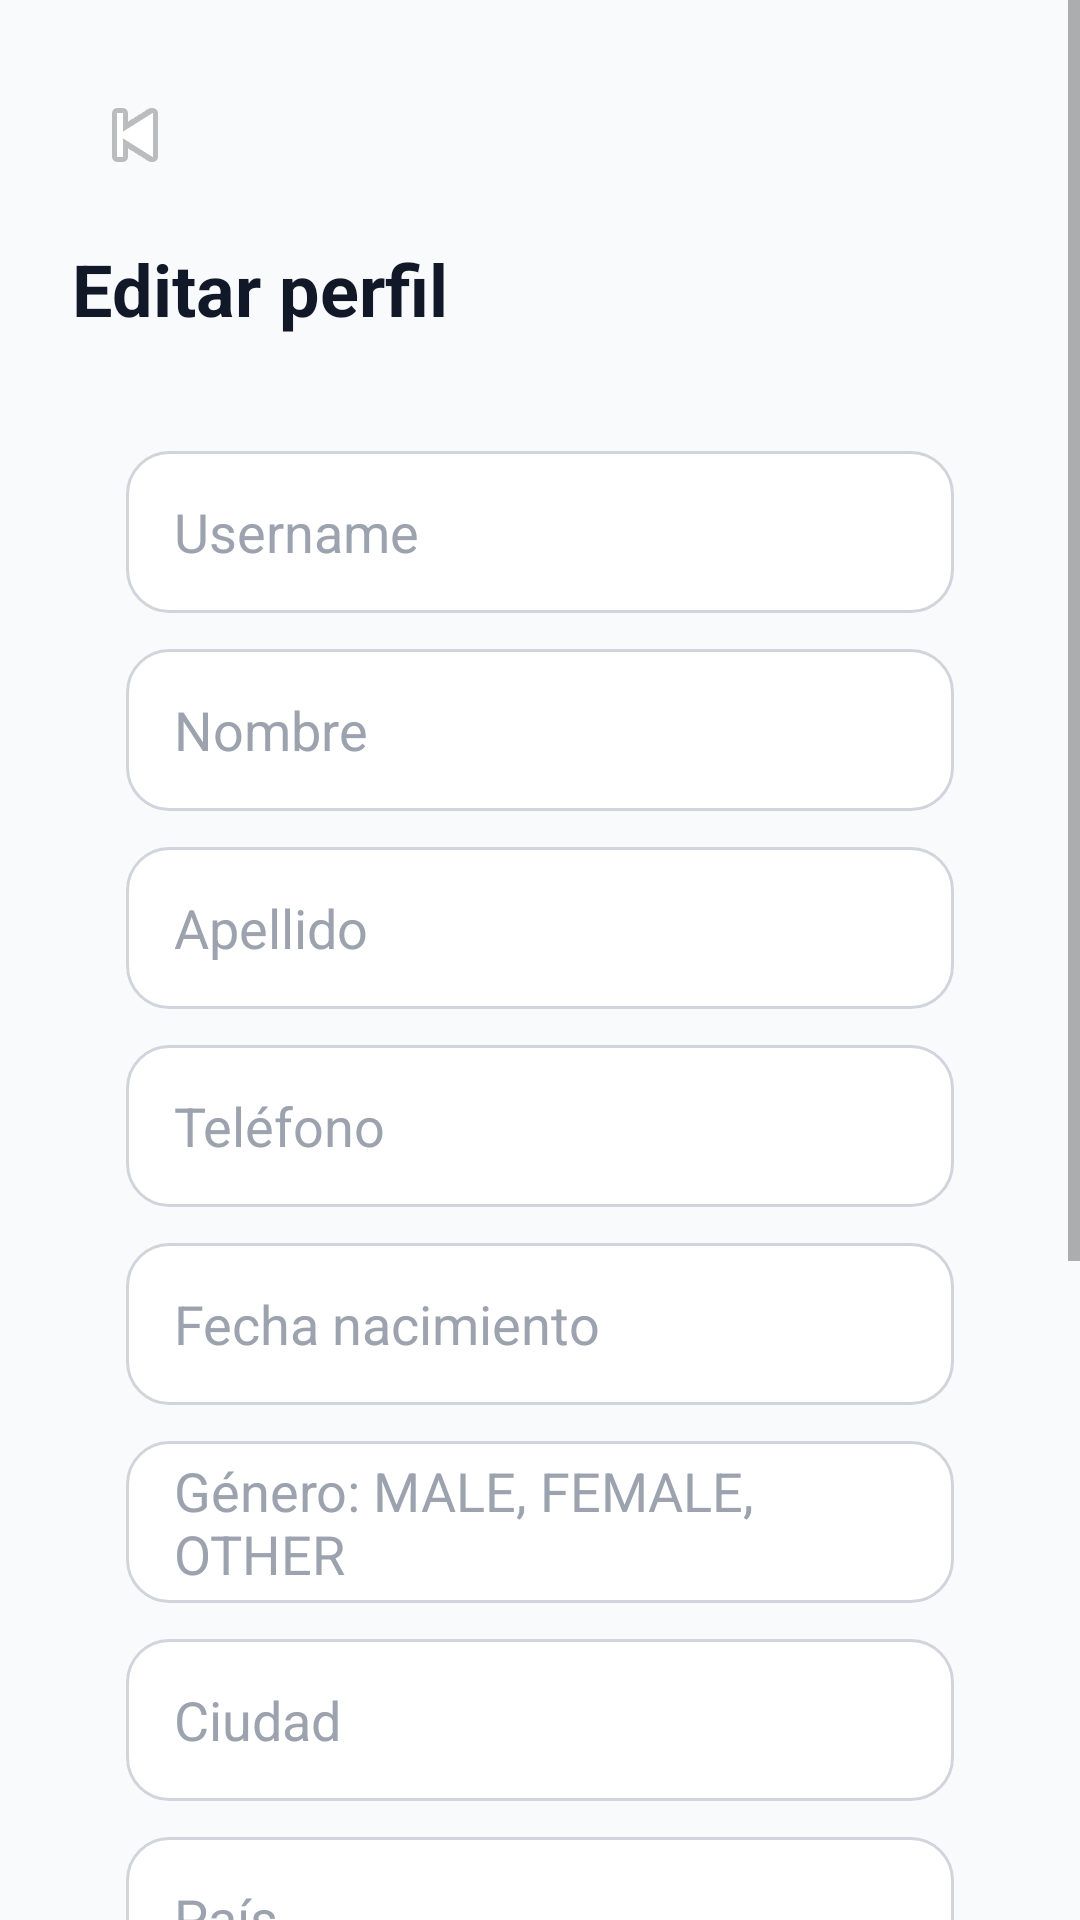

Here is an Android app screen rendered from its layout file. Give the layout XML and the strings, colors and styles it references.
<!-- AndroidManifest.xml: application theme Theme.Eventra -->
<!-- res/layout/activity_edit_profile.xml -->
<?xml version="1.0" encoding="utf-8"?>
<ScrollView xmlns:android="http://schemas.android.com/apk/res/android"
    android:layout_width="match_parent"
    android:layout_height="match_parent"
    android:background="@color/background_screen">

    <LinearLayout
        android:layout_width="match_parent"
        android:layout_height="wrap_content"
        android:orientation="vertical"
        android:padding="24dp">

        <ImageButton
            android:id="@+id/btnBack"
            android:layout_width="42dp"
            android:layout_height="42dp"
            android:background="@android:color/transparent"
            android:src="@android:drawable/ic_media_previous" />

        <TextView
            android:layout_width="match_parent"
            android:layout_height="wrap_content"
            android:layout_marginTop="14dp"
            android:text="Editar perfil"
            android:textColor="@color/text_primary"
            android:textSize="24sp"
            android:textStyle="bold" />

        <LinearLayout
            android:layout_width="match_parent"
            android:layout_height="wrap_content"
            android:layout_marginTop="20dp"
            android:background="@drawable/bg_card_white"
            android:orientation="vertical"
            android:padding="18dp">

            <EditText
                android:id="@+id/etUsername"
                android:layout_width="match_parent"
                android:layout_height="54dp"
                android:background="@drawable/bg_input"
                android:hint="Username"
                android:paddingStart="16dp"
                android:paddingEnd="16dp"
                android:textColor="@color/text_primary"
                android:textColorHint="@color/text_hint" />

            <EditText
                android:id="@+id/etFirstName"
                android:layout_width="match_parent"
                android:layout_height="54dp"
                android:layout_marginTop="12dp"
                android:background="@drawable/bg_input"
                android:hint="Nombre"
                android:paddingStart="16dp"
                android:paddingEnd="16dp"
                android:textColor="@color/text_primary"
                android:textColorHint="@color/text_hint" />


            <EditText
                android:id="@+id/etLastName"
                android:layout_width="match_parent"
                android:layout_height="54dp"
                android:layout_marginTop="12dp"
                android:background="@drawable/bg_input"
                android:hint="Apellido"
                android:paddingStart="16dp"
                android:paddingEnd="16dp"
                android:textColor="@color/text_primary"
                android:textColorHint="@color/text_hint" />


            <EditText
                android:id="@+id/etPhone"
                android:layout_width="match_parent"
                android:layout_height="54dp"
                android:layout_marginTop="12dp"
                android:background="@drawable/bg_input"
                android:hint="Teléfono"
                android:inputType="phone"
                android:paddingStart="16dp"
                android:paddingEnd="16dp"
                android:textColor="@color/text_primary"
                android:textColorHint="@color/text_hint" />


            <EditText
                android:id="@+id/etBirthDate"
                android:layout_width="match_parent"
                android:layout_height="54dp"
                android:layout_marginTop="12dp"
                android:background="@drawable/bg_input"
                android:clickable="true"
                android:focusable="false"
                android:hint="Fecha nacimiento"
                android:paddingStart="16dp"
                android:paddingEnd="16dp"
                android:textColor="@color/text_primary"
                android:textColorHint="@color/text_hint" />

            <EditText
                android:id="@+id/etGender"
                android:layout_width="match_parent"
                android:layout_height="54dp"
                android:layout_marginTop="12dp"
                android:background="@drawable/bg_input"
                android:hint="Género: MALE, FEMALE, OTHER"
                android:paddingStart="16dp"
                android:paddingEnd="16dp"
                android:textColor="@color/text_primary"
                android:textColorHint="@color/text_hint" />


            <EditText
                android:id="@+id/etCity"
                android:layout_width="match_parent"
                android:layout_height="54dp"
                android:layout_marginTop="12dp"
                android:background="@drawable/bg_input"
                android:hint="Ciudad"
                android:paddingStart="16dp"
                android:paddingEnd="16dp"
                android:textColor="@color/text_primary"
                android:textColorHint="@color/text_hint" />


            <EditText
                android:id="@+id/etCountry"
                android:layout_width="match_parent"
                android:layout_height="54dp"
                android:layout_marginTop="12dp"
                android:background="@drawable/bg_input"
                android:hint="País"
                android:paddingStart="16dp"
                android:paddingEnd="16dp"
                android:textColor="@color/text_primary"
                android:textColorHint="@color/text_hint" />


            <EditText
                android:id="@+id/etImageUrl"
                android:layout_width="match_parent"
                android:layout_height="54dp"
                android:layout_marginTop="12dp"
                android:background="@drawable/bg_input"
                android:hint="URL imagen perfil"
                android:inputType="textUri"
                android:paddingStart="16dp"
                android:paddingEnd="16dp"
                android:textColor="@color/text_primary"
                android:textColorHint="@color/text_hint" />


            <EditText
                android:id="@+id/etBio"
                android:layout_width="match_parent"
                android:layout_height="110dp"
                android:layout_marginTop="12dp"
                android:background="@drawable/bg_input"
                android:gravity="top"
                android:hint="Biografía"
                android:padding="16dp"
                android:textColor="@color/text_primary"
                android:textColorHint="@color/text_hint" />

        </LinearLayout>

        <Button
            android:id="@+id/btnSaveProfile"
            android:layout_width="match_parent"
            android:layout_height="56dp"
            android:layout_marginTop="22dp"
            android:background="@drawable/bg_button_primary"
            android:text="Guardar perfil"
            android:textAllCaps="false"
            android:textColor="@color/white"
            android:textStyle="bold" />
    </LinearLayout>
</ScrollView>
<!-- resources referenced by this layout -->
<resources>
  <color name="background_screen">#F8FAFC</color>
  <color name="text_hint">#9CA3AF</color>
  <color name="text_primary">#111827</color>
  <color name="white">#FFFFFF</color>
  <!-- drawable bg_input (drawable) -->
  <?xml version="1.0" encoding="utf-8"?>
  <shape xmlns:android="http://schemas.android.com/apk/res/android">
      <solid android:color="@color/input_background" />
      <corners android:radius="14dp" />
      <stroke
          android:width="1dp"
          android:color="@color/input_border" />
  </shape>
  <style name="Theme.Eventra" parent="Theme.MaterialComponents.DayNight.NoActionBar">
          <item name="colorPrimary">@color/primary</item>
          <item name="colorPrimaryVariant">@color/primary_dark</item>
          <item name="colorOnPrimary">@color/white</item>
          <item name="android:statusBarColor">@color/primary_dark</item>
          <item name="android:navigationBarColor">@color/white</item>
      </style>
  <color name="input_background">#FFFFFF</color>
  <color name="input_border">#D1D5DB</color>
  <color name="primary">#3F51B5</color>
  <color name="primary_dark">#303F9F</color>
</resources>
